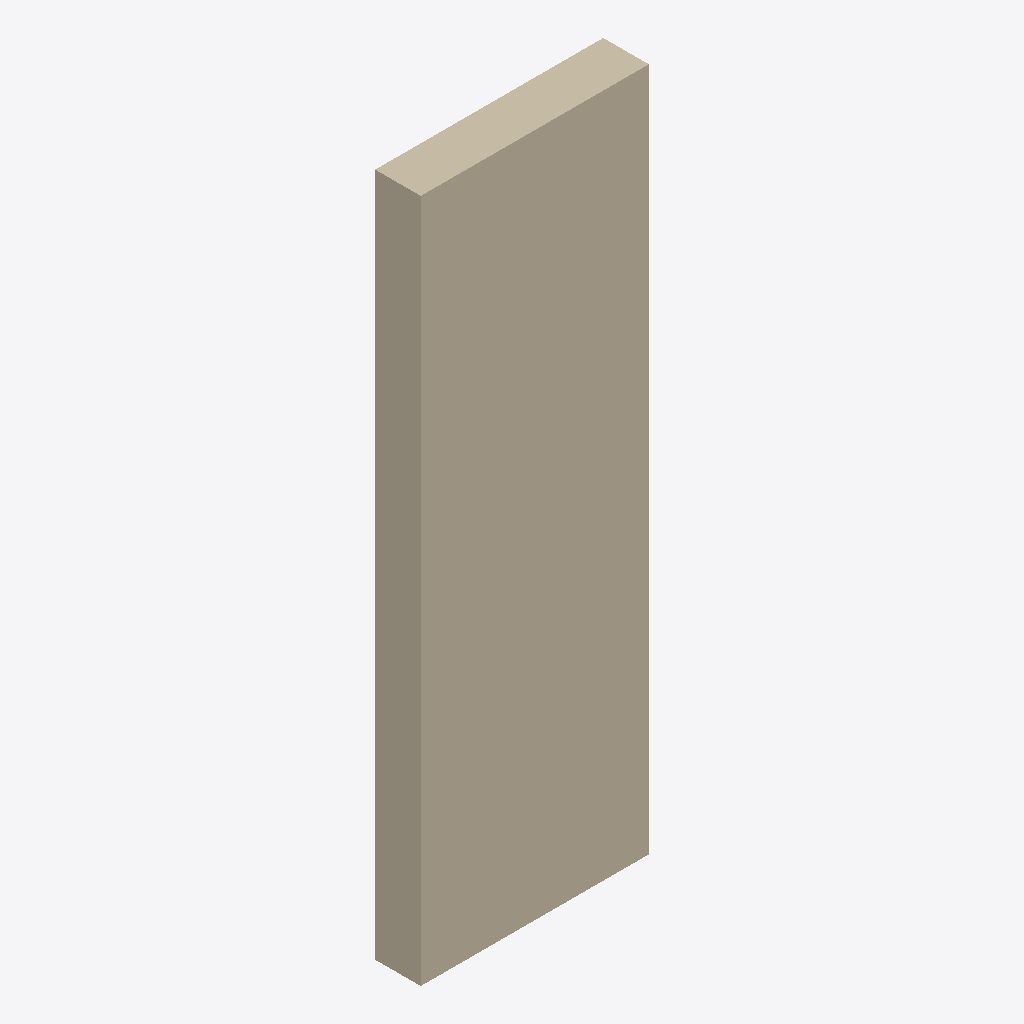
Isometric view of an IFC building model (IFC-SPF (STEP), schema IFC4, length unit metre), seen from the south-west, elements coloured by IFC class: 1 wall (beige).
Extent 1.0 m × 0.2 m × 3.0 m (x, y, z). Storeys (1): Ground Floor at 0.00 m. Elements (1): 1 IfcWall.

HEADER;
FILE_DESCRIPTION(('Created by ifc-lite'),'2;1');
FILE_NAME('created.ifc','20260319T111531',(''),(''),'ifc-lite','ifc-lite','');
FILE_SCHEMA(('IFC4'));
ENDSEC;
DATA;
#23=IFCPROJECT('Wy1juaPBRp26As5EeOJLf7',#5,'CLI Project',$,$,$,$,(#11),#19);
#24=IFCSITE('GGzBHbJpNMqPNp5S4Ng5Rg',#5,'Site',$,$,#10,$,$,.ELEMENT.,$,$,$,$,$);
#25=IFCBUILDING('DjJNtDKFNm9vhd0borlOQQ',#5,'Building',$,$,#10,$,$,.ELEMENT.,$,$,$);
#26=IFCBUILDINGSTOREY('W8kY0W8RfWcOKc1iNrfJOf',#5,'Ground Floor',$,$,$,#29,$,.ELEMENT.,0.0);
#42=IFCWALL('Ph1IzlK3aMHrI$YLb0nQuD',#5,'Wall',$,$,#33,#41,$,.STANDARD.);
ENDSEC;
